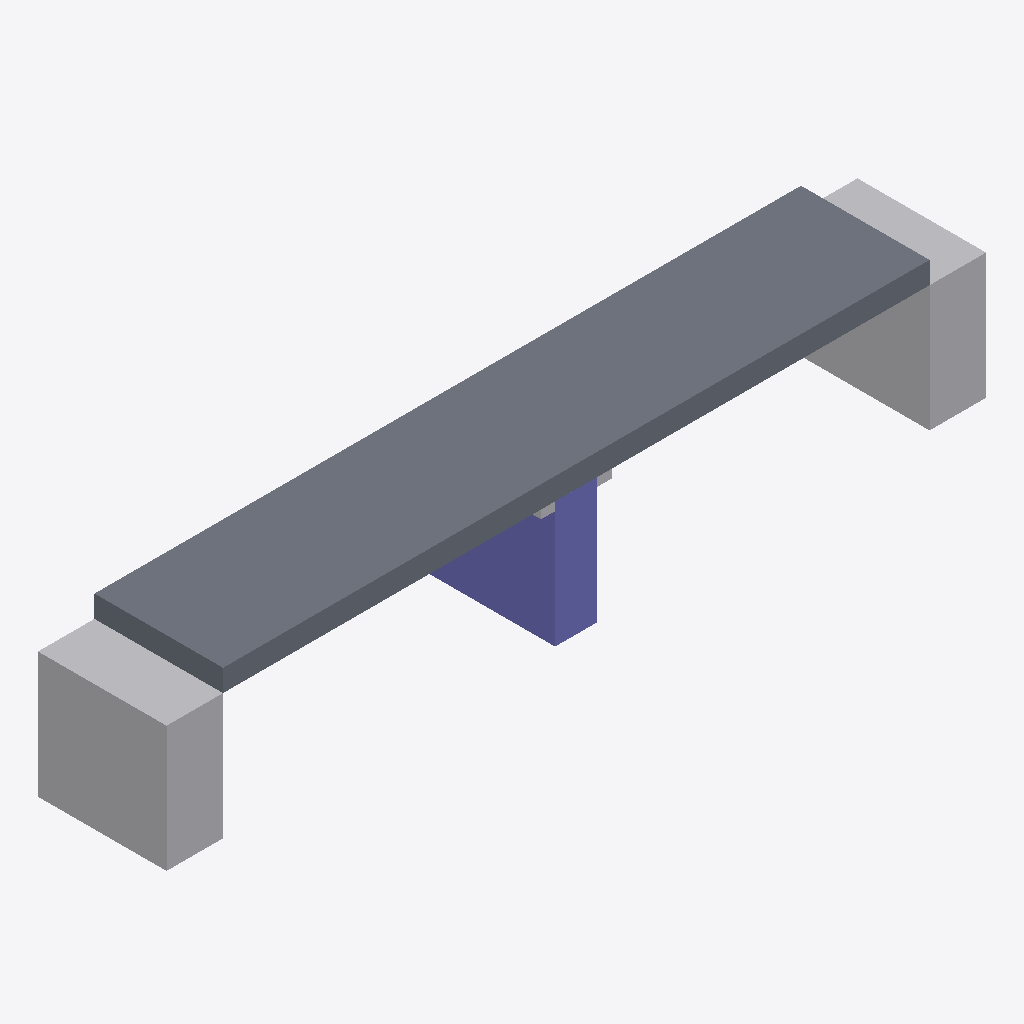
Isometric view of an IFC building model (IFC-SPF (STEP), schema IFC4, length unit metre), seen from the south-west, elements coloured by IFC class: 3 other elements (light grey), 1 slab (grey), 1 column (violet).
Extent 58.0 m × 9.1 m × 10.4 m (x, y, z). Storeys (1): deck level at 0.00 m. Elements (5): 3 IfcBuildingElementProxy, 1 IfcColumn, 1 IfcSlab.

HEADER;
FILE_DESCRIPTION(('ViewDefinition [CoordinationView]'),'2;1');
FILE_NAME('','2026-09-08T14:49:22',(''),(''),'IfcOpenShell 0.8.5-1c5b825','IfcOpenShell 0.8.5-1c5b825','');
FILE_SCHEMA(('IFC4'));
ENDSEC;
DATA;
#15=IFCPROJECT('2_kozibkj6y9yZnXtPiO0u',#5,'칠백로 프록시 교량','proxy from measured specs — not a surveyed BIM',$,$,$,(#13),#10);
#17=IFCSITE('3gfDTPx9j7PhXTYaziDmSr',#5,'bridge site',$,$,#16,$,$,.ELEMENT.,$,$,$,$,$);
#19=IFCBUILDING('2JyhQaQdD11Ofjnj2oK0ba',#5,'칠백로 프록시 교량',$,$,#18,$,$,.ELEMENT.,$,$,$);
#21=IFCBUILDINGSTOREY('3Fo4hdW$b4kBF5LHVEOTWl',#5,'deck level',$,$,#20,$,$,.ELEMENT.,$);
#40=IFCSLAB('154YORZSK7BXIEEOG5RKPN',#5,'S1','proxy from measured specs — not a surveyed BIM',$,#30,#39,$,.FLOOR.);
#79=IFCBUILDINGELEMENTPROXY('0FSK4AJH64ZR8GOED70IXI',#5,'A1','proxy from measured specs — not a surveyed BIM',$,#69,#78,$,$);
#92=IFCBUILDINGELEMENTPROXY('0LL4L4D5YD74ZQKVTI3KLM',#5,'A2','proxy from measured specs — not a surveyed BIM',$,#82,#91,$,$);
#53=IFCCOLUMN('34D9V1CBOF_Z86JPT1ZZTC',#5,'P1','proxy from measured specs — not a surveyed BIM',$,#43,#52,$,.COLUMN.);
#66=IFCBUILDINGELEMENTPROXY('34F4SO6XDB202YMU38FI0D',#5,'P1C','proxy from measured specs — not a surveyed BIM',$,#56,#65,$,$);
ENDSEC;
